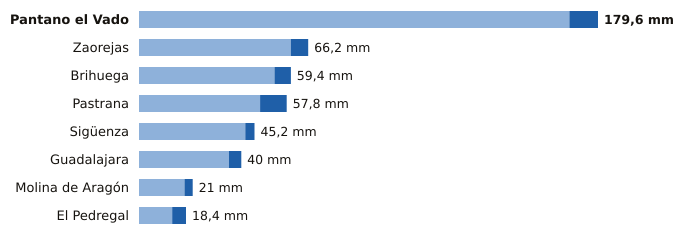

Data behind this chart, as committed beside it:
estacion, provincia, indicativo, mm_6_dias_anteriores, mm_hoy, mm_7_dias, horas_de_hoy
Pantano el Vado, Guadalajara, 3103, 168.4, 11.2, 179.6, 16
Zaorejas, Guadalajara, 3021Y, 59.4, 6.8, 66.2, 18
Brihuega, Guadalajara, 3209Y, 53.0, 6.4, 59.4, 16
Pastrana, Guadalajara, 3085Y, 47.4, 10.4, 57.8, 18
Sigüenza, Guadalajara, 3130C, 41.6, 3.6, 45.2, 18
Guadalajara, Guadalajara, 3168D, 35.2, 4.8, 40.0, 18
Molina de Aragón, Guadalajara, 3013, 17.8, 3.2, 21.0, 18
El Pedregal, Guadalajara, 9377Y, 13.0, 5.4, 18.4, 17
